Run: headless pygame with SDL's dummy video driver; simulated clock (each Clock.tick advances the game by its frame time, no real sleeping); random seed 0; keys injected as events and as key.get_pressed() state; no mouse input.
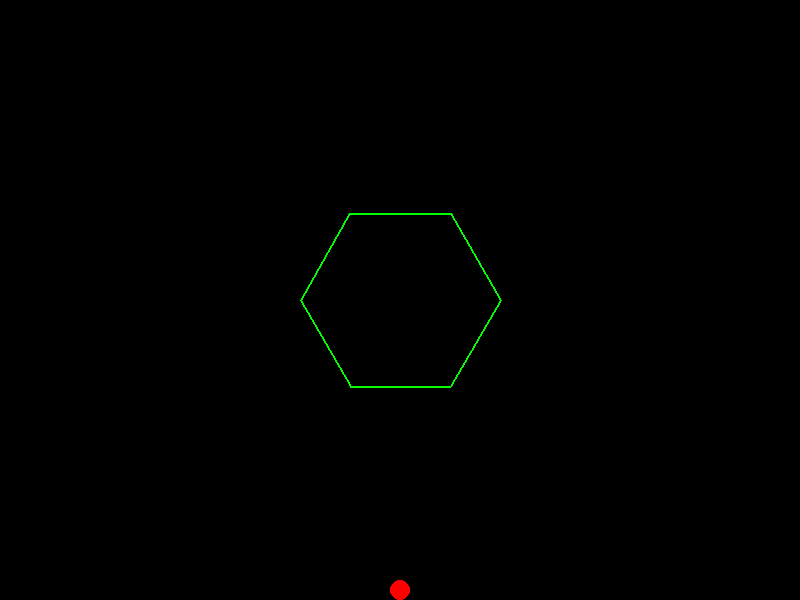
Frame 1 of 4 · flips 1–60 · no input
Frame 2 of 4 · flips 61–180 · tapped SPACE, RETURN · held RIGHT (→), D · screen unchanged from frame 1, image omitted
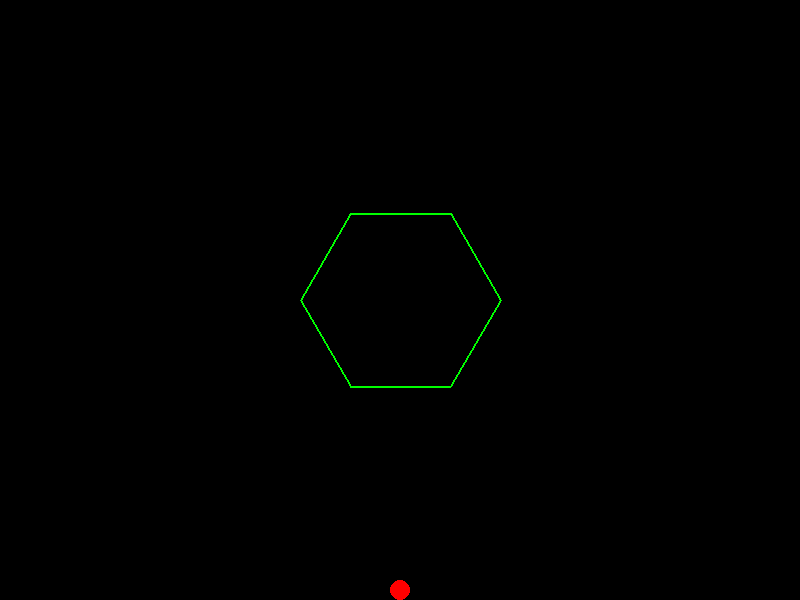
Frame 3 of 4 · flips 181–300 · held DOWN (↓), S
Frame 4 of 4 · flips 301–420 · held LEFT (←), A, UP (↑), W · screen same as frame 1, image omitted

The pygame program that drew these frames:

import pygame
import math
import sys

pygame.init()

# Constants
WIDTH, HEIGHT = 800, 600
FPS = 60
GRAVITY = 0.5
FRICTION = 0.02

# Colors
WHITE = (255, 255, 255)
BLACK = (0, 0, 0)
RED = (255, 0, 0)
GREEN = (0, 255, 0)
 
# Ball properties
BALL_RADIUS = 10
ball_pos = [WIDTH // 2, HEIGHT // 2]
ball_vel = [0, 0]
ball_acc = [0, GRAVITY]

# Hexagon properties
HEX_SIZE = 100
hex_pos = [WIDTH // 2, HEIGHT // 2]
hex_rotation = 0
hex_spin = 1  # Rotation speed

def create_hexagon(center, size):
    points = []
    for i in range(6):
        angle = (i * 60 + hex_rotation) * math.pi / 180
        x = center[0] + size * math.cos(angle)
        y = center[1] + size * math.sin(angle)
        points.append((x, y))
    return points

def point_on_segment(px, py, x1, y1, x2, y2):
    cross = (x2 - x1)*(py - y1) - (y2 - y1)*(px - x1)
    if abs(cross) > 1e-10:
        return False
    dot = (x2 - x1)*(px - x1) + (y2 - y1)*(py - y1)
    if dot < 0:
        return False
    squared_length = (x2 - x1)**2 + (y2 - y1)**2
    if dot > squared_length:
        return False
    return True

def distance_point_segment(px, py, x1, y1, x2, y2):
    dx = x2 - x1
    dy = y2 - y1
    if dx == 0 and dy == 0:
        return math.hypot(px - x1, py - y1)
    t = ((px - x1) * dx + (py - y1) * dy) / (dx**2 + dy**2)
    t = max(0, min(1, t))
    nearest_x = x1 + t * dx
    nearest_y = y1 + t * dy
    return math.hypot(nearest_x - px, nearest_y - py)

def check_collision():
    hex_points = create_hexagon(hex_pos, HEX_SIZE)
    for i in range(len(hex_points)):
        x1, y1 = hex_points[i]
        x2, y2 = hex_points[(i+1)%len(hex_points)]
        dist = distance_point_segment(ball_pos[0], ball_pos[1], x1, y1, x2, y2)
        if dist < BALL_RADIUS:
            nx = (y2 - y1)
            ny = (x1 - x2)
            mag = math.hypot(nx, ny)
            if mag == 0:
                continue
            nx /= mag
            ny /= mag
            dp = ball_vel[0]*nx + ball_vel[1]*ny
            if dp < 0:
                ball_vel[0] -= 2 * dp * nx
                ball_vel[1] -= 2 * dp * ny
            if point_on_segment(ball_pos[0], ball_pos[1], x1, y1, x2, y2):
                if ball_vel[0] * (x2 - x1) + ball_vel[1] * (y2 - y1) > 0:
                    ball_vel[0] *= -FRICTION
                    ball_vel[1] *= FRICTION

def apply_gravity():
    ball_vel[1] += ball_acc[1]

def update_ball():
    ball_pos[0] += ball_vel[0]
    ball_pos[1] += ball_vel[1]

    if ball_pos[0] < BALL_RADIUS or ball_pos[0] > WIDTH - BALL_RADIUS:
        ball_pos[0] = max(BALL_RADIUS, min(ball_pos[0], WIDTH - BALL_RADIUS))
        ball_vel[0] *= -FRICTION
        if abs(ball_vel[0]) < 0.1:
            ball_vel[0] = 0

    if ball_pos[1] < BALL_RADIUS or ball_pos[1] > HEIGHT - BALL_RADIUS:
        ball_pos[1] = max(BALL_RADIUS, min(ball_pos[1], HEIGHT - BALL_RADIUS))
        ball_vel[1] *= -FRICTION
        if abs(ball_vel[1]) < 0.1:
            ball_vel[1] = 0

def main():
    screen = pygame.display.set_mode((WIDTH, HEIGHT))
    pygame.display.set_caption("Bouncing Ball in Spinning Hexagon")
    clock = pygame.time.Clock()

    while True:
        for event in pygame.event.get():
            if event.type == pygame.QUIT:
                pygame.quit()
                sys.exit()

        screen.fill(BLACK)

        # Update hexagon rotation
        global hex_rotation
        hex_rotation += hex_spin
        hex_rotation %= 360

        # Update ball physics
        apply_gravity()
        update_ball()
        check_collision()

        # Draw hexagon
        hex_points = create_hexagon(hex_pos, HEX_SIZE)
        pygame.draw.polygon(screen, GREEN, hex_points, 2)

        # Draw ball
        pygame.draw.circle(screen, RED, (int(ball_pos[0]), int(ball_pos[1])), BALL_RADIUS)

        pygame.display.flip()
        clock.tick(FPS)

if __name__ == "__main__":
    main()
